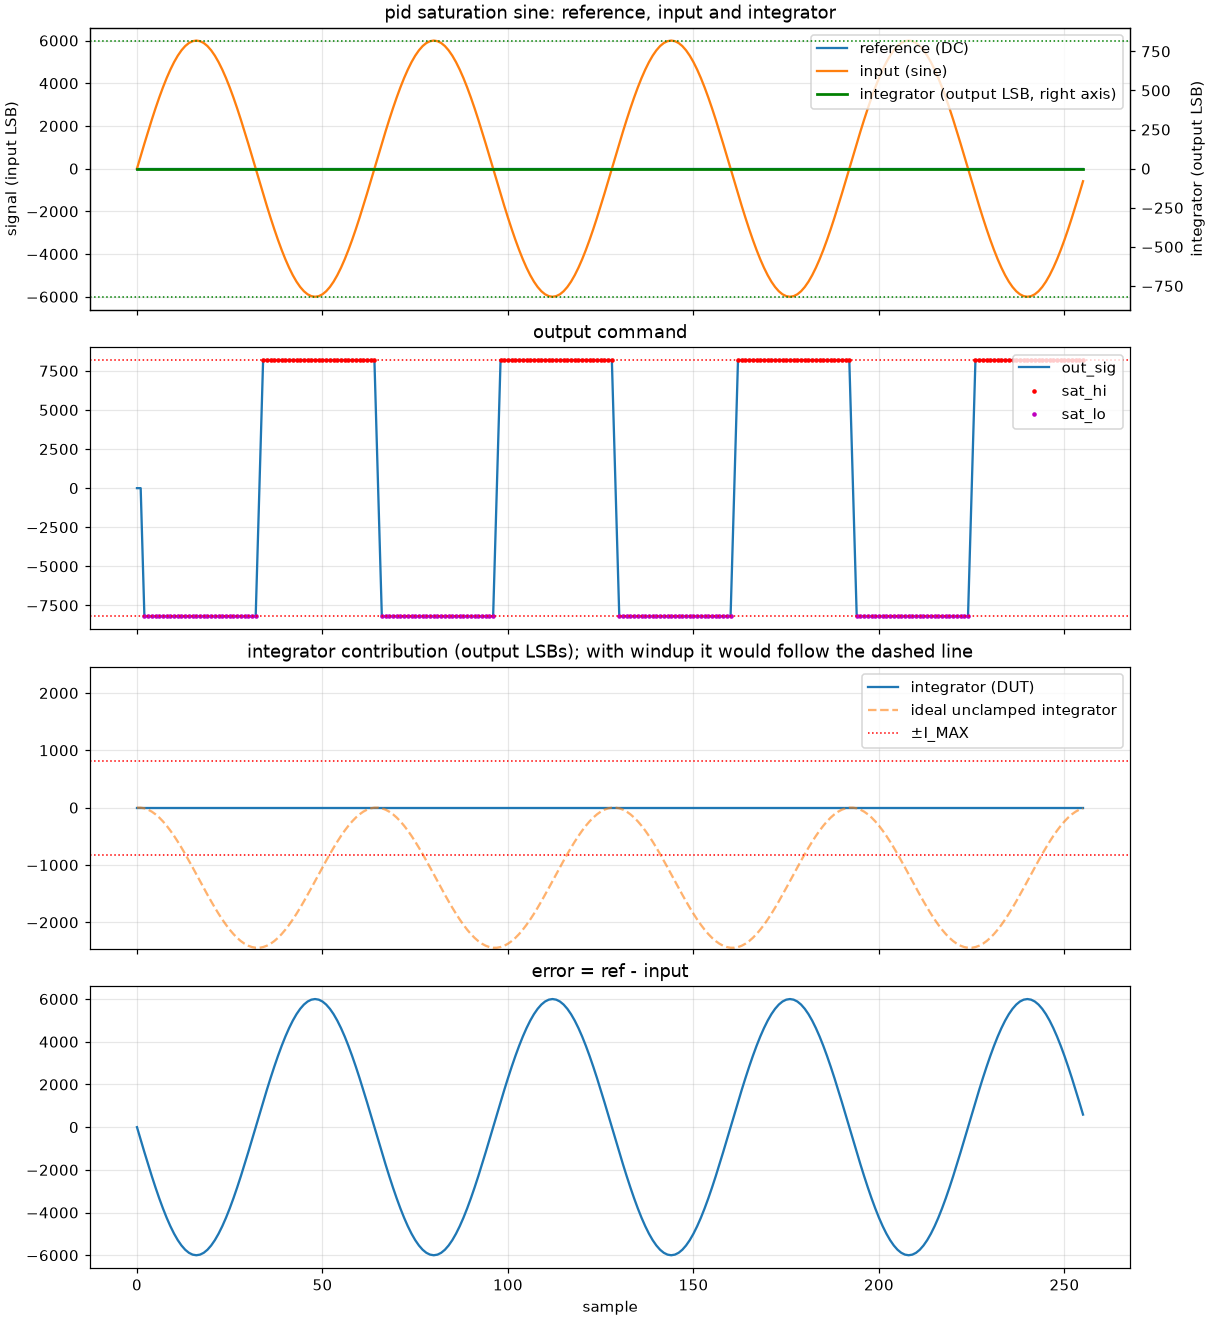

The data file committed next to this chart (first rows):
k, ref, inp, out, sat_hi, sat_lo, i_raw, model_out, model_i_raw
0, 0, 0, 0, 0, 0, 0, 0, 0
1, 0, 588, 0, 0, 0, 0, 0, 0
2, 0, 1171, -8192, 0, 1, 0, -8192, 0
3, 0, 1742, -8192, 0, 1, 0, -8192, 0
4, 0, 2296, -8192, 0, 1, 0, -8192, 0
5, 0, 2828, -8192, 0, 1, 0, -8192, 0
6, 0, 3333, -8192, 0, 1, 0, -8192, 0
7, 0, 3806, -8192, 0, 1, 0, -8192, 0
8, 0, 4243, -8192, 0, 1, 0, -8192, 0
9, 0, 4638, -8192, 0, 1, 0, -8192, 0
10, 0, 4989, -8192, 0, 1, 0, -8192, 0
11, 0, 5292, -8192, 0, 1, 0, -8192, 0
12, 0, 5543, -8192, 0, 1, 0, -8192, 0
13, 0, 5742, -8192, 0, 1, 0, -8192, 0
14, 0, 5885, -8192, 0, 1, 0, -8192, 0
15, 0, 5971, -8192, 0, 1, 0, -8192, 0
16, 0, 6000, -8192, 0, 1, 0, -8192, 0
17, 0, 5971, -8192, 0, 1, 0, -8192, 0
18, 0, 5885, -8192, 0, 1, 0, -8192, 0
19, 0, 5742, -8192, 0, 1, 0, -8192, 0
20, 0, 5543, -8192, 0, 1, 0, -8192, 0
21, 0, 5292, -8192, 0, 1, 0, -8192, 0
22, 0, 4989, -8192, 0, 1, 0, -8192, 0
23, 0, 4638, -8192, 0, 1, 0, -8192, 0
24, 0, 4243, -8192, 0, 1, 0, -8192, 0
25, 0, 3806, -8192, 0, 1, 0, -8192, 0
26, 0, 3333, -8192, 0, 1, 0, -8192, 0
27, 0, 2828, -8192, 0, 1, 0, -8192, 0
28, 0, 2296, -8192, 0, 1, 0, -8192, 0
29, 0, 1742, -8192, 0, 1, 0, -8192, 0
30, 0, 1171, -8192, 0, 1, 0, -8192, 0
31, 0, 588, -8192, 0, 1, 0, -8192, 0
32, 0, 0, -8192, 0, 1, 0, -8192, 0
33, 0, -588, 0, 0, 0, 0, 0, 0
34, 0, -1171, 8191, 1, 0, 0, 8191, 0
35, 0, -1742, 8191, 1, 0, 0, 8191, 0
36, 0, -2296, 8191, 1, 0, 0, 8191, 0
37, 0, -2828, 8191, 1, 0, 0, 8191, 0
38, 0, -3333, 8191, 1, 0, 0, 8191, 0
39, 0, -3806, 8191, 1, 0, 0, 8191, 0
40, 0, -4243, 8191, 1, 0, 0, 8191, 0
41, 0, -4638, 8191, 1, 0, 0, 8191, 0
42, 0, -4989, 8191, 1, 0, 0, 8191, 0
43, 0, -5292, 8191, 1, 0, 0, 8191, 0
44, 0, -5543, 8191, 1, 0, 0, 8191, 0
45, 0, -5742, 8191, 1, 0, 0, 8191, 0
46, 0, -5885, 8191, 1, 0, 0, 8191, 0
47, 0, -5971, 8191, 1, 0, 0, 8191, 0
48, 0, -6000, 8191, 1, 0, 0, 8191, 0
49, 0, -5971, 8191, 1, 0, 0, 8191, 0
50, 0, -5885, 8191, 1, 0, 0, 8191, 0
51, 0, -5742, 8191, 1, 0, 0, 8191, 0
52, 0, -5543, 8191, 1, 0, 0, 8191, 0
53, 0, -5292, 8191, 1, 0, 0, 8191, 0
54, 0, -4989, 8191, 1, 0, 0, 8191, 0
55, 0, -4638, 8191, 1, 0, 0, 8191, 0
56, 0, -4243, 8191, 1, 0, 0, 8191, 0
57, 0, -3806, 8191, 1, 0, 0, 8191, 0
58, 0, -3333, 8191, 1, 0, 0, 8191, 0
59, 0, -2828, 8191, 1, 0, 0, 8191, 0
... 196 more rows
